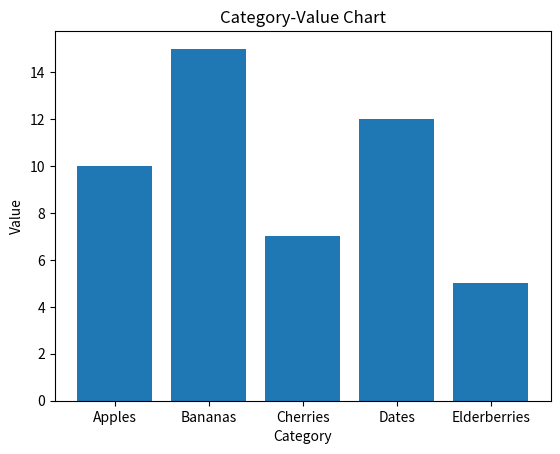

This figure's Python source:
import matplotlib.pyplot as plt

categories = ["Apples", "Bananas", "Cherries", "Dates", "Elderberries"]
values = [10, 15, 7, 12, 5]

plt.bar(categories,values)
plt.xlabel("Category")
plt.ylabel("Value")
plt.title("Category-Value Chart")

plt.show()